Labelled photos from "Fusar-classification", an image-classification folder in lokesh2503/Fusar-classification. The possible labels are: combined ship, dredger, passenger ship, tanker, tug, unspecified ship type.

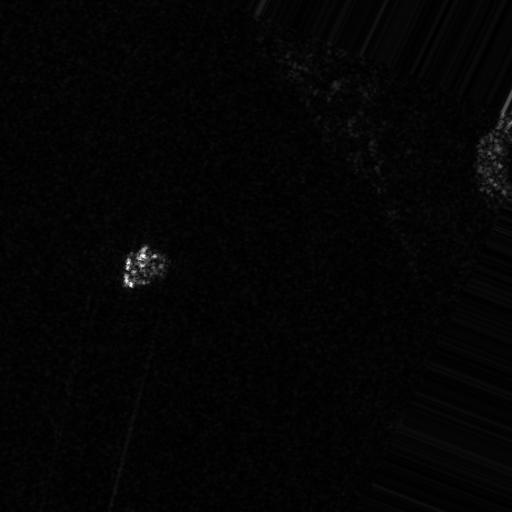
Label: tug

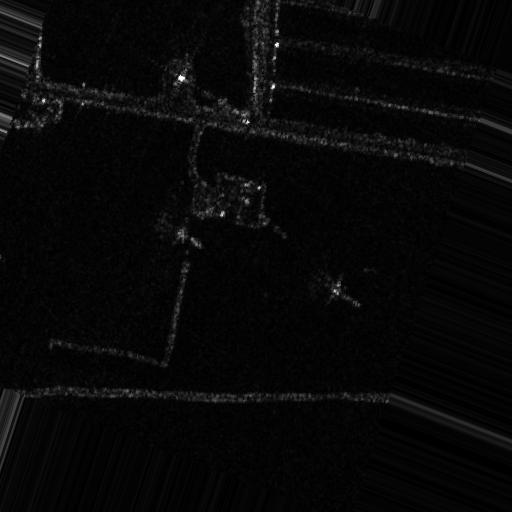
Label: unspecified ship type

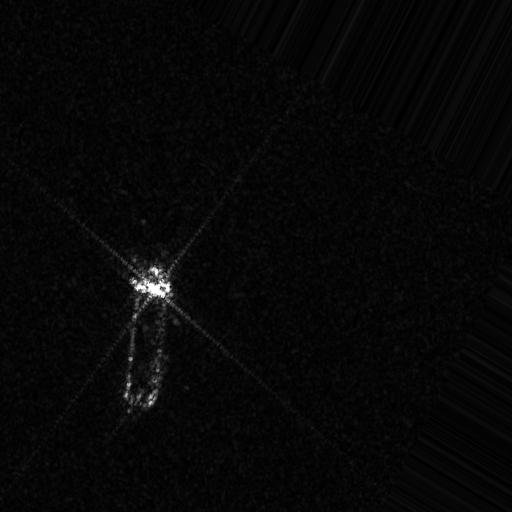
Label: combined ship

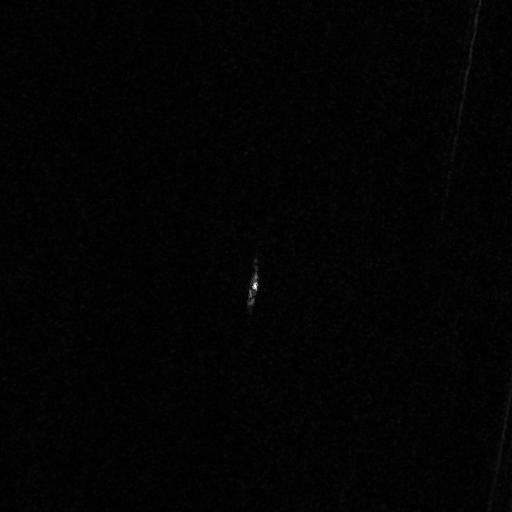
Label: dredger

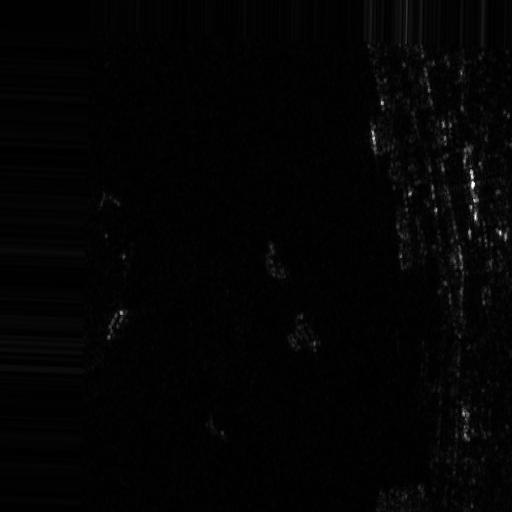
Label: tanker

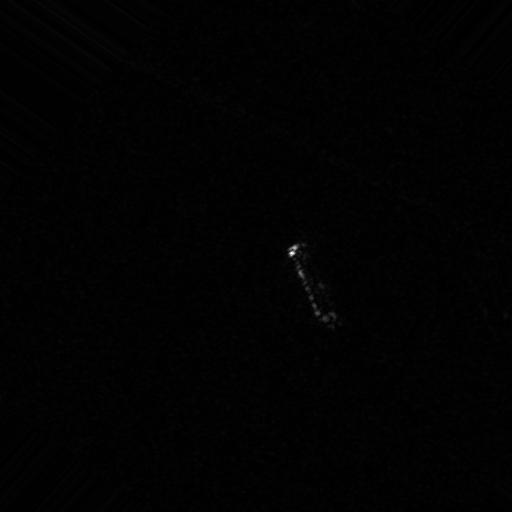
Label: passenger ship
